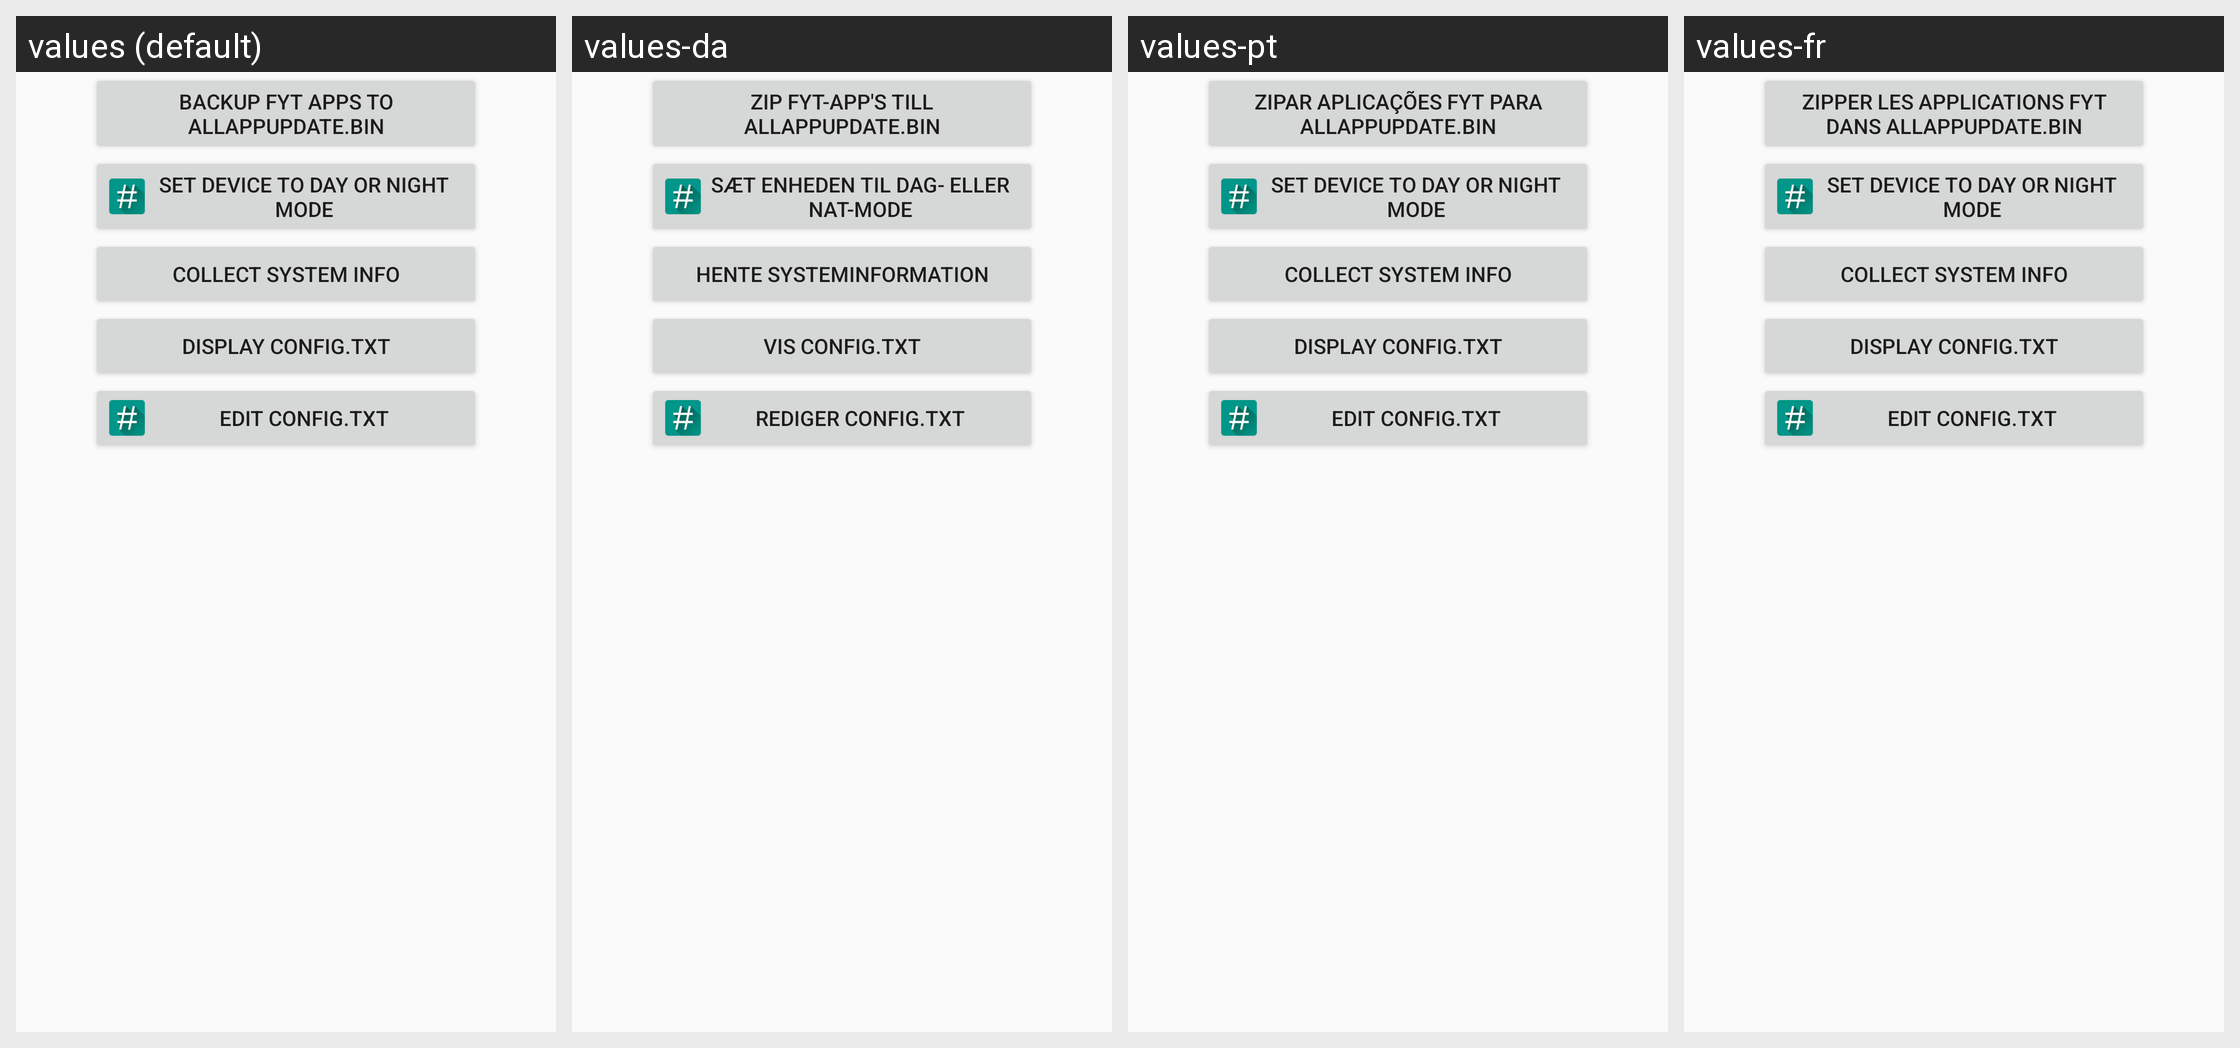

The Android screen above is rendered under several locales of the same app. Produce the string resources it draws, with the default and per-locale values.
Android screen res/layout/fragment_general.xml rendered under 4 locales, left to right: values (default), values-da, values-pt, values-fr. Device: Nexus 5 (rendered at 1080×1920; each locale shown at half size, 540×960, under a caption strip naming it); theme AppTheme.
Other locales in the repository, not shown: values-de, values-el, values-es, values-it, values-nl, values-pl, values-ru, values-sv, values-tr, values-vi.
Strings drawn on this screen, with the default value and each locale's value (text and hints the layout hard-codes, and strings that could not be matched under every locale, appear in the picture but are not listed):

btn_zip_allappupdate
  values: Backup FYT apps to AllAppUpdate.bin
  values-da: Zip FYT-app's till AllAppUpdate.bin
  values-pt: Zipar aplicações FYT para AllAppUpdate.bin
  values-fr: Zipper les applications FYT dans AllAppUpdate.bin

btn_device_light_dark
  values: Set Device to Day or Night mode
  values-da: Sæt enheden til dag- eller nat-mode
  values-pt: Set Device to Day or Night mode
  values-fr: Set Device to Day or Night mode

btn_collect_system_info
  values: Collect system info
  values-da: Hente systeminformation
  values-pt: Collect system info
  values-fr: Collect system info

btn_disp_config_txt
  values: Display config.txt
  values-da: Vis config.txt
  values-pt: Display config.txt
  values-fr: Display config.txt

btn_edit_config_txt
  values: Edit config.txt
  values-da: Rediger config.txt
  values-pt: Edit config.txt
  values-fr: Edit config.txt
